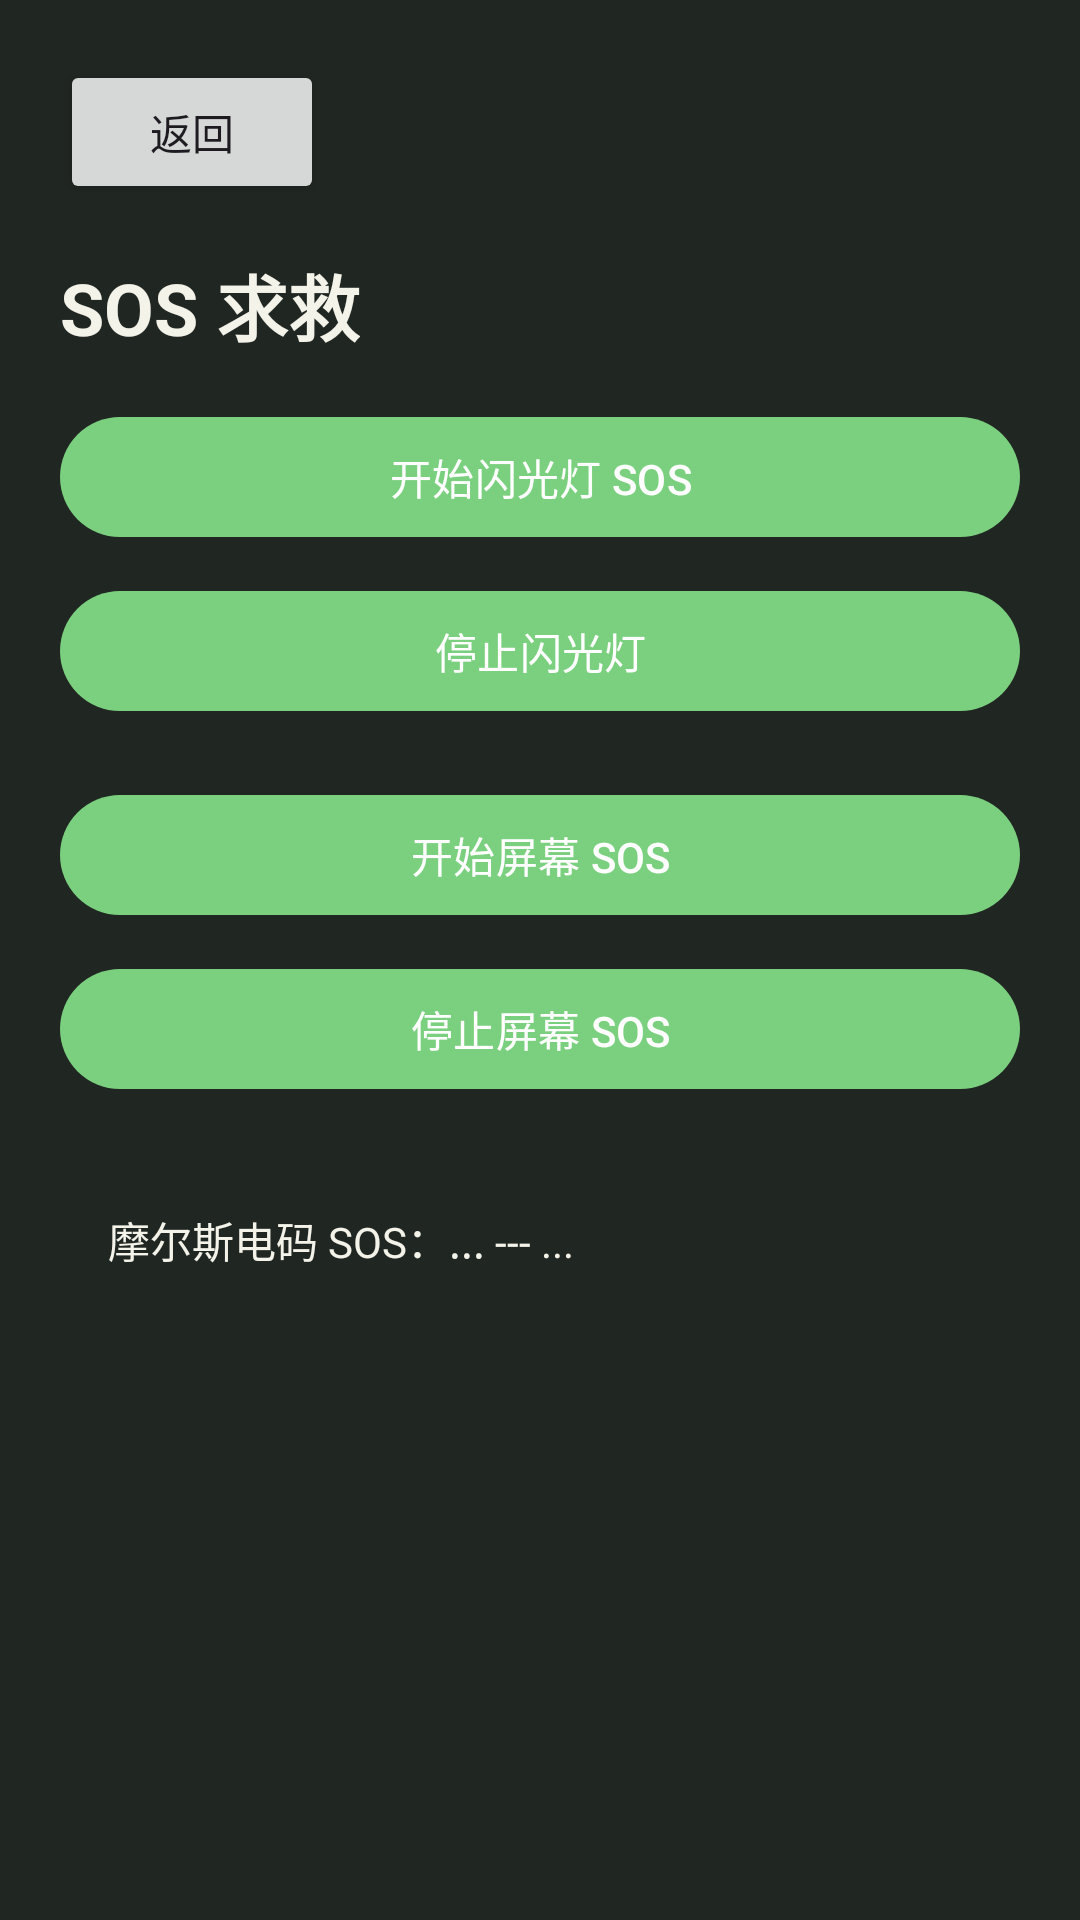

Here is an Android app screen rendered from its layout file. Give the layout XML and the strings, colors and styles it references.
<!-- AndroidManifest.xml: application theme Theme.DoomsdayToolbox -->
<!-- res/layout/activity_sos.xml -->
<?xml version="1.0" encoding="utf-8"?>
<FrameLayout xmlns:android="http://schemas.android.com/apk/res/android"
    android:layout_width="match_parent"
    android:layout_height="match_parent"
    android:background="@color/bg">

    <View
        android:id="@+id/flashOverlay"
        android:layout_width="match_parent"
        android:layout_height="match_parent"
        android:background="@color/white"
        android:visibility="invisible" />

    <ScrollView
        android:layout_width="match_parent"
        android:layout_height="match_parent">

        <LinearLayout
            android:layout_width="match_parent"
            android:layout_height="wrap_content"
            android:orientation="vertical"
            android:padding="20dp">

            <Button
                android:id="@+id/buttonBack"
                android:layout_width="wrap_content"
                android:layout_height="wrap_content"
                android:text="返回" />

            <TextView
                android:layout_width="wrap_content"
                android:layout_height="wrap_content"
                android:layout_marginTop="16dp"
                android:text="SOS 求救"
                android:textColor="@color/text_primary"
                android:textSize="24sp"
                android:textStyle="bold" />

            <com.google.android.material.button.MaterialButton
                android:id="@+id/buttonFlash"
                android:layout_width="match_parent"
                android:layout_height="wrap_content"
                android:layout_marginTop="16dp"
                android:text="开始闪光灯 SOS" />

            <com.google.android.material.button.MaterialButton
                android:id="@+id/buttonStopFlash"
                android:layout_width="match_parent"
                android:layout_height="wrap_content"
                android:layout_marginTop="10dp"
                android:text="停止闪光灯" />

            <com.google.android.material.button.MaterialButton
                android:id="@+id/buttonScreen"
                android:layout_width="match_parent"
                android:layout_height="wrap_content"
                android:layout_marginTop="20dp"
                android:text="开始屏幕 SOS" />

            <com.google.android.material.button.MaterialButton
                android:id="@+id/buttonStopScreen"
                android:layout_width="match_parent"
                android:layout_height="wrap_content"
                android:layout_marginTop="10dp"
                android:text="停止屏幕 SOS" />

            <TextView
                android:layout_width="match_parent"
                android:layout_height="wrap_content"
                android:layout_marginTop="20dp"
                android:background="@drawable/bg_card"
                android:padding="16dp"
                android:text="摩尔斯电码 SOS：... --- ..."
                android:textColor="@color/text_primary" />
        </LinearLayout>
    </ScrollView>
</FrameLayout>
<!-- resources referenced by this layout -->
<resources>
  <color name="bg">#202622</color>
  <color name="text_primary">#F4F3EA</color>
  <color name="white">#FFFFFF</color>
  <style name="Theme.DoomsdayToolbox" parent="Theme.Material3.Light.NoActionBar">
          <item name="colorPrimary">@color/primary</item>
          <item name="colorOnPrimary">@color/white</item>
          <item name="colorSecondary">@color/accent</item>
          <item name="android:statusBarColor">@color/primary_dark</item>
          <item name="android:navigationBarColor">@color/bg</item>
          <item name="android:windowBackground">@color/bg</item>
      </style>
  <color name="primary">#7BD07F</color>
  <color name="accent">#FF8A34</color>
  <color name="primary_dark">#171C19</color>
</resources>
